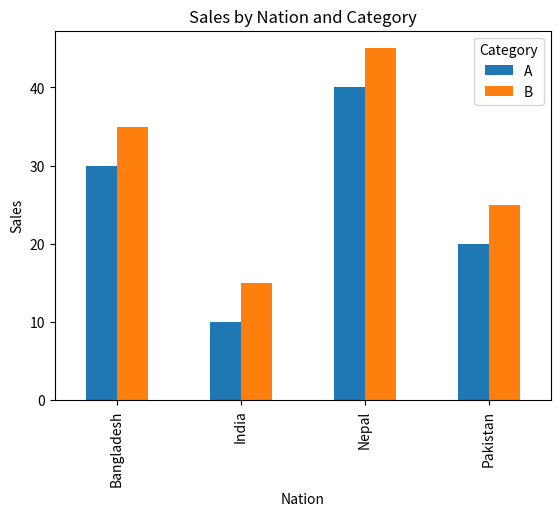

The script that saved this image:
import pandas as pd
import matplotlib.pyplot as plt

data = {
    'Nation': ['India', 'India', 'Pakistan', 'Pakistan', 'Bangladesh', 'Bangladesh', 'Nepal', 'Nepal'],
    'Category': ['A', 'B', 'A', 'B', 'A', 'B', 'A', 'B'],
    'Sales': [10, 15, 20, 25, 30, 35, 40, 45]
}

df = pd.DataFrame(data)
pivot_df = df.pivot(index='Nation', columns='Category', values='Sales')
pivot_df.plot(kind='bar', stacked=False)
plt.title('Sales by Nation and Category')
plt.xlabel('Nation')
plt.ylabel('Sales')
plt.show()